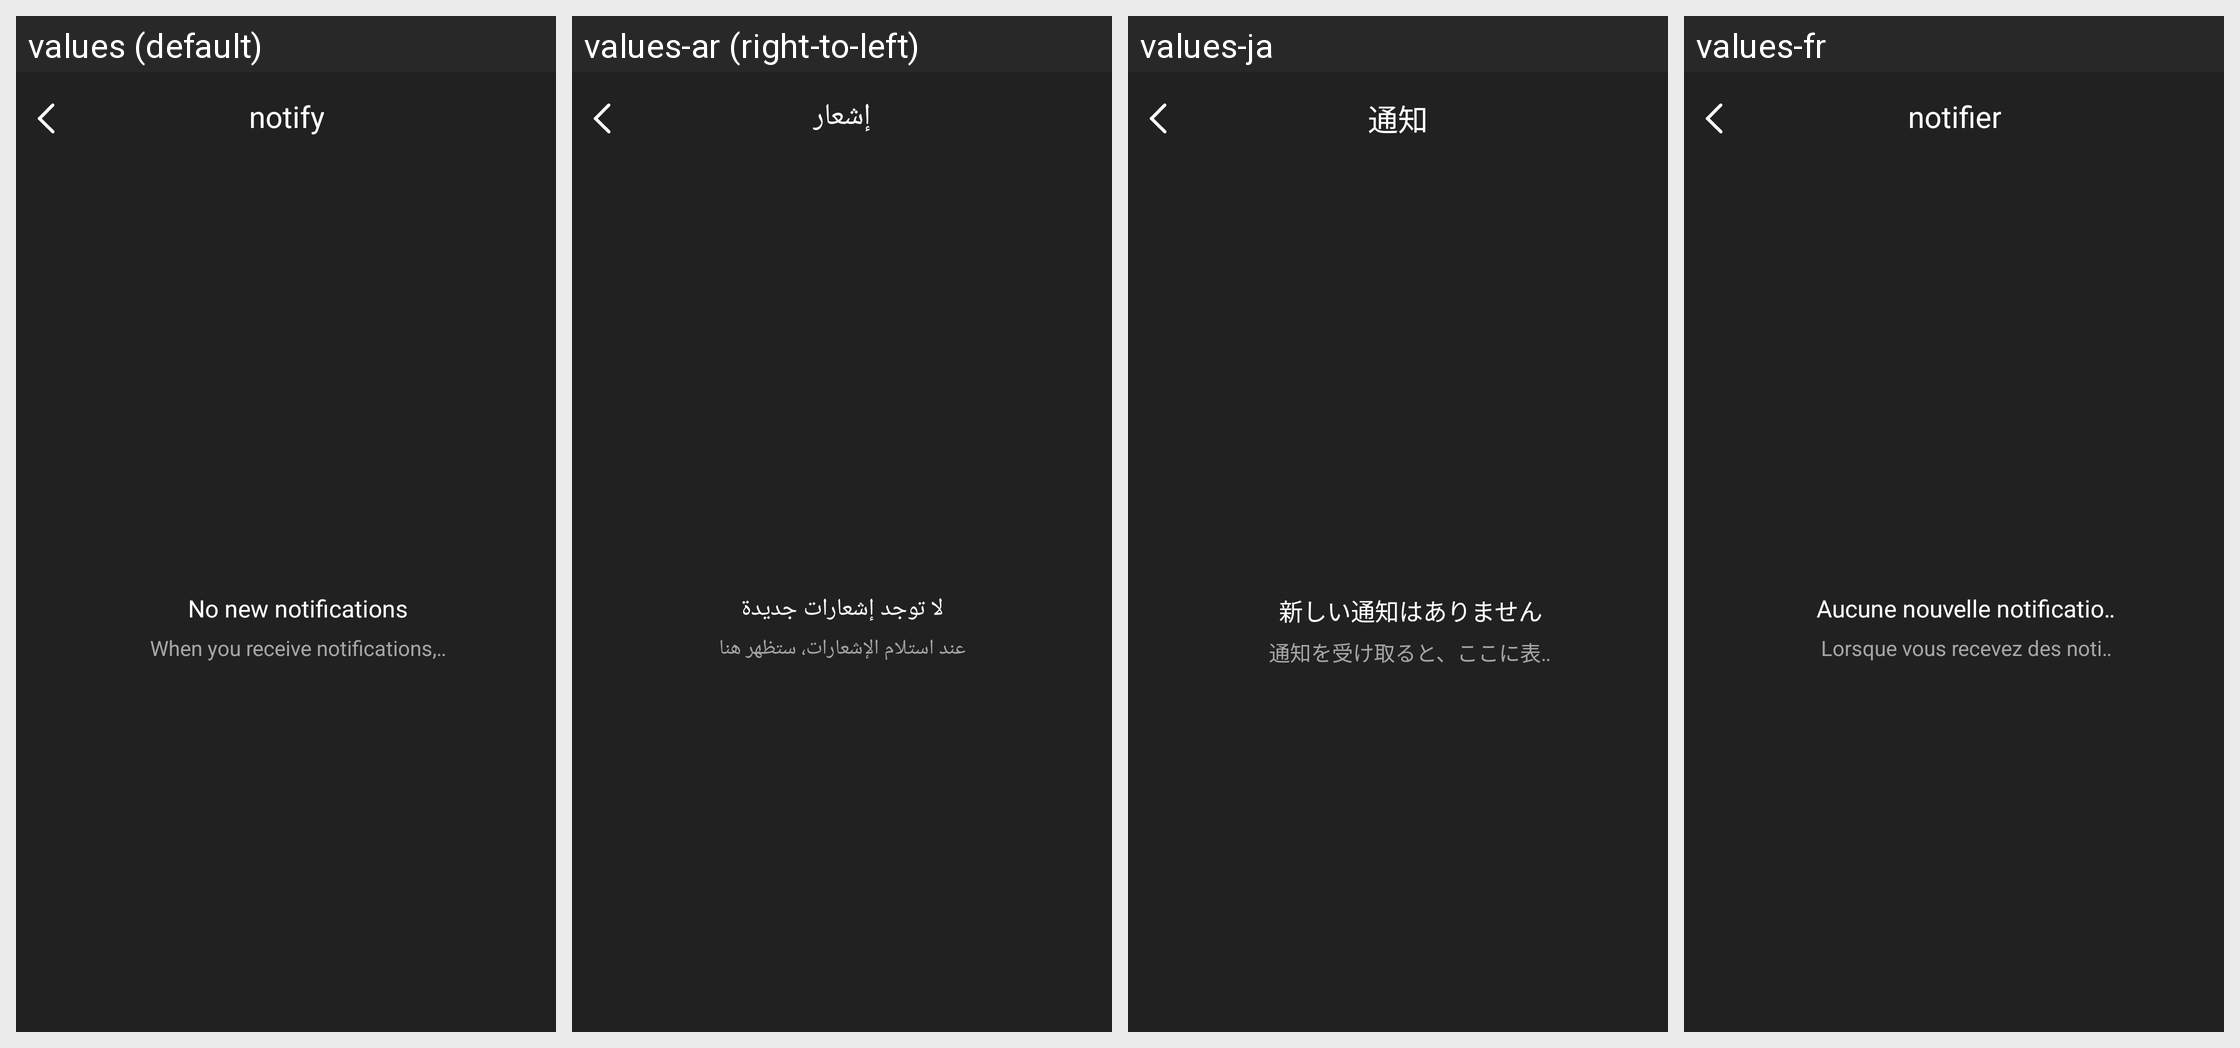

For this localized Android screen grid, give each drawn string resource with its value in every locale shown.
Android screen res/layout/activity_notifications.xml rendered under 4 locales, left to right: values (default), values-ar (right-to-left), values-ja, values-fr. Device: Nexus 5 (rendered at 1080×1920; each locale shown at half size, 540×960, under a caption strip naming it); theme Theme.GlassStudio.
Other locales in the repository, not shown: values-de, values-es, values-hi-rIN, values-in-rID, values-it-rIT, values-ko-rKR, values-pt, values-pt-rBR, values-ru-rRU, values-th-rTH, values-tr-rTR, values-vi-rVN, values-zh-rCN, values-zh-rHK, values-zh-rTW.
Strings drawn on this screen, with the default value and each locale's value (text and hints the layout hard-codes, and strings that could not be matched under every locale, appear in the picture but are not listed):

h_glass_26
  values: notify
  values-ar: إشعار
  values-ja: 通知
  values-fr: notifier

h_glass_84
  values: No new notifications
  values-ar: لا توجد إشعارات جديدة
  values-ja: 新しい通知はありません
  values-fr: Aucune nouvelle notification

h_glass_85
  values: When you receive notifications, they will appear here
  values-ar: عند استلام الإشعارات، ستظهر هنا
  values-ja: 通知を受け取ると、ここに表示されます
  values-fr: Lorsque vous recevez des notifications, elles apparaîtront ici
